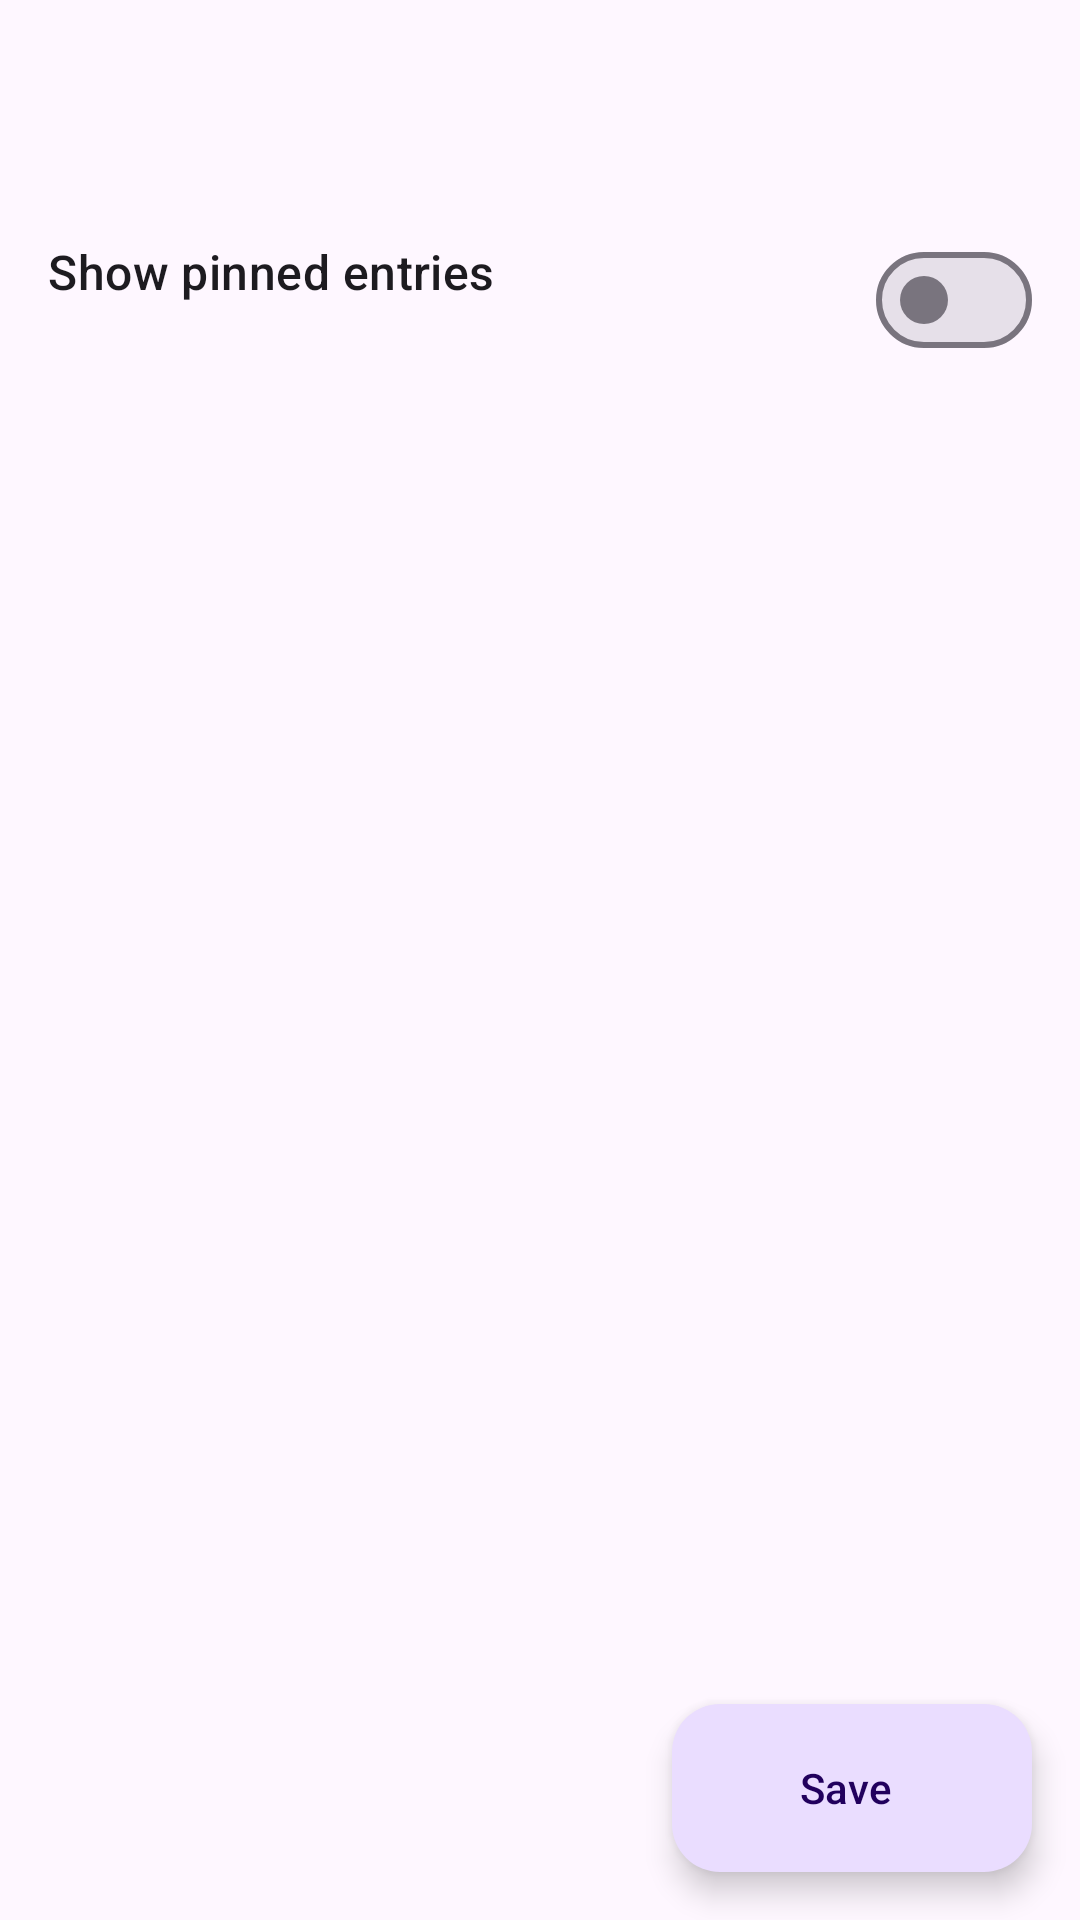

The Android layout XML behind this screen, and the referenced resources:
<!-- AndroidManifest.xml: application theme Theme.Cue.Launch -->
<!-- res/layout/activity_widget_configure.xml -->
<?xml version="1.0" encoding="utf-8"?>
<androidx.coordinatorlayout.widget.CoordinatorLayout xmlns:android="http://schemas.android.com/apk/res/android"
    xmlns:app="http://schemas.android.com/apk/res-auto"
    android:layout_width="match_parent"
    android:layout_height="match_parent"
    android:fitsSystemWindows="true">

    <com.google.android.material.appbar.AppBarLayout
        android:id="@+id/app_bar_layout"
        android:layout_width="match_parent"
        android:layout_height="wrap_content"
        android:fitsSystemWindows="true">

        <com.google.android.material.appbar.MaterialToolbar
            android:id="@+id/toolbar"
            android:layout_width="match_parent"
            android:layout_height="?attr/actionBarSize" />
    </com.google.android.material.appbar.AppBarLayout>

    <LinearLayout
        android:layout_width="match_parent"
        android:layout_height="match_parent"
        android:orientation="vertical"
        app:layout_behavior="com.google.android.material.appbar.AppBarLayout$ScrollingViewBehavior">

        <LinearLayout
            android:id="@+id/favorites_row"
            android:layout_width="match_parent"
            android:layout_height="wrap_content"
            android:background="?attr/selectableItemBackground"
            android:clickable="true"
            android:focusable="true"
            android:gravity="center_vertical"
            android:orientation="horizontal"
            android:paddingStart="@dimen/cue_space_4"
            android:paddingTop="@dimen/cue_space_3"
            android:paddingEnd="@dimen/cue_space_4"
            android:paddingBottom="@dimen/cue_space_3">

            <LinearLayout
                android:layout_width="0dp"
                android:layout_height="wrap_content"
                android:layout_weight="1"
                android:orientation="vertical">

                <TextView
                    android:layout_width="wrap_content"
                    android:layout_height="wrap_content"
                    android:text="@string/widget_configure_favorites_title"
                    android:textAppearance="?attr/textAppearanceTitleMedium" />

                <TextView
                    android:id="@+id/favorites_summary"
                    android:layout_width="wrap_content"
                    android:layout_height="wrap_content"
                    android:textAppearance="?attr/textAppearanceBodyMedium"
                    android:textColor="?attr/colorOnSurfaceVariant" />
            </LinearLayout>

            <com.google.android.material.materialswitch.MaterialSwitch
                android:id="@+id/switch_favorites"
                android:layout_width="wrap_content"
                android:layout_height="wrap_content"
                android:layout_marginStart="@dimen/cue_space_4"
                android:clickable="false"
                android:focusable="false" />
        </LinearLayout>

        <TextView
            android:id="@+id/select_hint"
            android:layout_width="match_parent"
            android:layout_height="wrap_content"
            android:paddingStart="@dimen/cue_space_4"
            android:paddingTop="@dimen/cue_space_2"
            android:paddingEnd="@dimen/cue_space_4"
            android:paddingBottom="@dimen/cue_space_1"
            android:textAppearance="?attr/textAppearanceLabelLarge"
            android:textColor="?attr/colorPrimary" />

        <androidx.recyclerview.widget.RecyclerView
            android:id="@+id/list_entries"
            android:layout_width="match_parent"
            android:layout_height="0dp"
            android:layout_weight="1"
            android:clipToPadding="false"
            android:paddingBottom="88dp" />
    </LinearLayout>

    <com.google.android.material.floatingactionbutton.ExtendedFloatingActionButton
        android:id="@+id/fab_save"
        android:layout_width="wrap_content"
        android:layout_height="wrap_content"
        android:layout_gravity="bottom|end"
        android:layout_margin="@dimen/fab_margin"
        android:text="@string/save"
        app:icon="@drawable/ic_outline_check_24" />
</androidx.coordinatorlayout.widget.CoordinatorLayout>
<!-- resources referenced by this layout -->
<resources>
  <dimen name="cue_space_1">4dp</dimen>
  <dimen name="cue_space_2">8dp</dimen>
  <dimen name="cue_space_3">12dp</dimen>
  <dimen name="cue_space_4">16dp</dimen>
  <dimen name="fab_margin">16dp</dimen>
  <string name="save">Save</string>
  <string name="widget_configure_favorites_title">Show pinned entries</string>
  <style name="Theme.Cue.Launch" parent="Theme.Material3.DayNight.NoActionBar">
          
          <item name="colorPrimary">@color/md_theme_light_primary</item>
          <item name="android:windowDrawsSystemBarBackgrounds">true</item>
          <item name="android:statusBarColor">@android:color/transparent</item>
      </style>
  <color name="md_theme_light_primary">#3525cd</color>
</resources>
